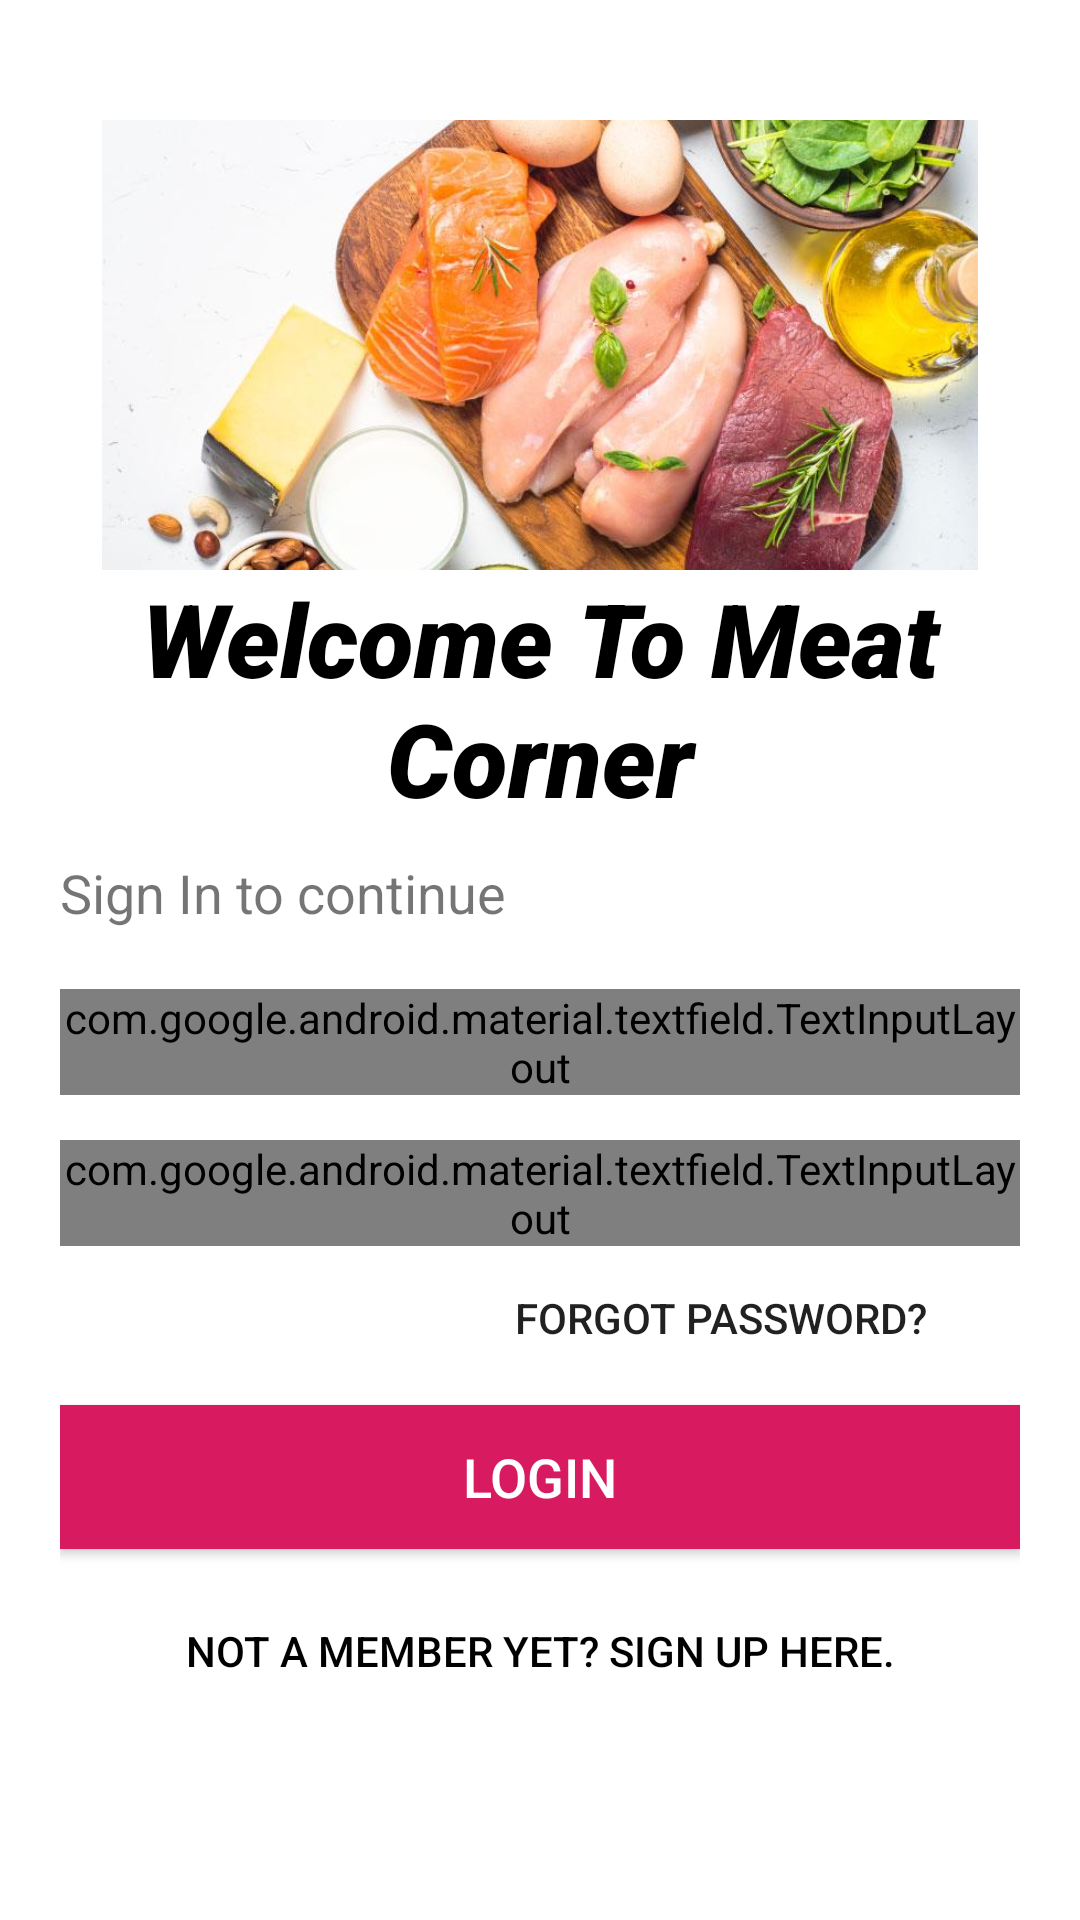

Layout XML and referenced resources for this Android screen:
<!-- AndroidManifest.xml: application theme AppTheme -->
<!-- res/layout/activity_login.xml -->
<?xml version="1.0" encoding="utf-8"?>
<LinearLayout xmlns:android="http://schemas.android.com/apk/res/android"
    xmlns:app="http://schemas.android.com/apk/res-auto"
    xmlns:tools="http://schemas.android.com/tools"
    android:layout_width="match_parent"
    android:layout_height="match_parent"
    tools:context=".LoginActivity"
    android:orientation="vertical"
    android:background="@color/colorWhite"
    android:padding="20dp">


   <ImageView
       android:id="@+id/logo_image"
       android:layout_width="wrap_content"
       android:layout_height="150dp"
       android:src="@drawable/logo"
       android:layout_marginTop="20dp"
       android:transitionName="logo_image"/>

   <TextView
       android:id="@+id/logo_name"
       android:layout_width="wrap_content"
       android:layout_height="wrap_content"
       android:textStyle="bold|italic"
       android:fontFamily="sans-serif-black"
       android:text="Welcome To Meat Corner"
       android:textAlignment="center"
       android:textSize="34sp"
       android:transitionName="logo_text"
       android:textColor="@color/Black"/>

   <TextView
      android:id="@+id/slogan_name"
       android:layout_width="wrap_content"
       android:layout_height="wrap_content"
       android:text="Sign In to continue "
       android:textSize="18sp"
       android:layout_marginTop="10dp"
       android:transitionName="logo_desc"/>

   <LinearLayout
       android:layout_width="match_parent"
       android:layout_height="wrap_content"
       android:layout_marginTop="20dp"
       android:layout_marginBottom="20dp"
       android:orientation="vertical">

      <com.google.android.material.textfield.TextInputLayout
          android:layout_width="match_parent"
          android:layout_height="wrap_content"
          android:id="@+id/username"
          android:hint="Username"
          android:transitionName="username_tran"
          style="@style/Widget.MaterialComponents.TextInputLayout.OutlinedBox">


         <com.google.android.material.textfield.TextInputEditText
             android:layout_width="match_parent"
             android:layout_height="wrap_content"
             android:inputType="text"/>

      </com.google.android.material.textfield.TextInputLayout>

      <com.google.android.material.textfield.TextInputLayout
          android:layout_width="match_parent"
          android:layout_height="wrap_content"
          android:id="@+id/password"
          android:hint="Password"
          android:layout_marginTop="15dp"
          app:passwordToggleEnabled="true"
          android:transitionName="password_tran"
          style="@style/Widget.MaterialComponents.TextInputLayout.OutlinedBox">

         <com.google.android.material.textfield.TextInputEditText
             android:layout_width="match_parent"
             android:layout_height="wrap_content"
             android:inputType="textPassword" />

      </com.google.android.material.textfield.TextInputLayout>

      <Button
          android:layout_width="200dp"
          android:layout_height="wrap_content"
          android:layout_gravity="right"
          android:background="#00000000"
          android:elevation="0dp"
          android:text="@string/forgot_password" />

      <Button
          android:id="@+id/login_btn"
          android:layout_width="match_parent"
          android:layout_height="wrap_content"
          android:text="@string/login"
          android:textSize="18sp"
          android:background="@color/colorAccent"
          android:textColor="@color/colorWhite"
          android:layout_marginTop="5dp"
          android:layout_marginBottom="5dp"
          android:transitionName="button_tran"/>

      <Button
          android:id="@+id/signUp_screen"
          android:layout_width="match_parent"
          android:layout_height="wrap_content"
          android:layout_gravity="right"
          android:layout_margin = "5dp"
          android:background="#00000000"
          android:elevation="0dp"
          android:text="@string/newUser"
          android:textColor="@color/Black"
          android:transitionName="login_signup_tran"/>


   </LinearLayout>



</LinearLayout>
<!-- resources referenced by this layout -->
<resources>
  <color name="Black">#000000</color>
  <color name="colorAccent">#D81B60</color>
  <color name="colorWhite">#FFFFFF</color>
  <!-- drawable logo: png bitmap (drawable-hdpi, 392230 bytes) -->
  <string name="forgot_password">Forgot password?</string>
  <string name="login">Login</string>
  <string name="newUser">Not a Member yet? Sign Up here.</string>
  <style name="AppTheme" parent="Theme.AppCompat.Light.NoActionBar">
          
          <item name="colorPrimary">@color/colorPrimary</item>
          <item name="colorPrimaryDark">@color/colorPrimaryDark</item>
          <item name="colorAccent">@color/colorAccent</item>
  
  
          <item name="android:windowContentTransitions"> true</item>
      </style>
  <color name="colorPrimary">#008577</color>
  <color name="colorPrimaryDark">#00574B</color>
</resources>
